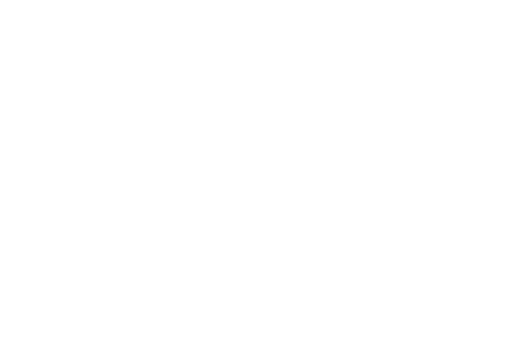
t = 0.00 s
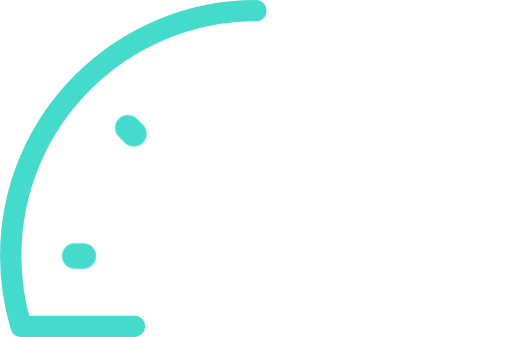
t = 0.56 s
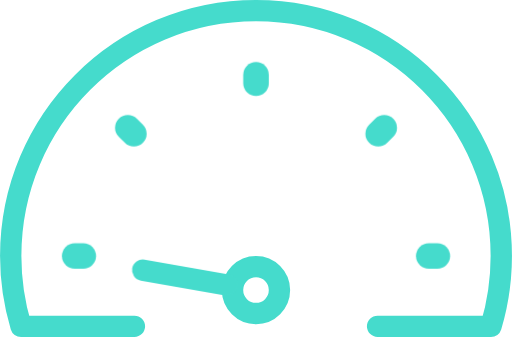
t = 1.12 s
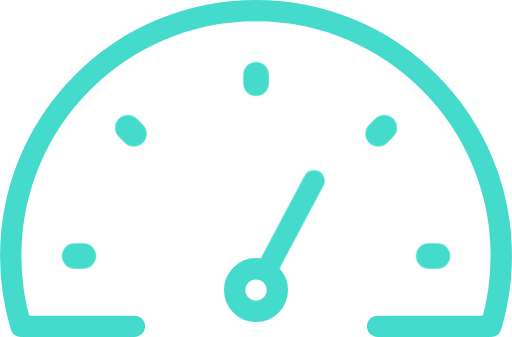
t = 1.68 s
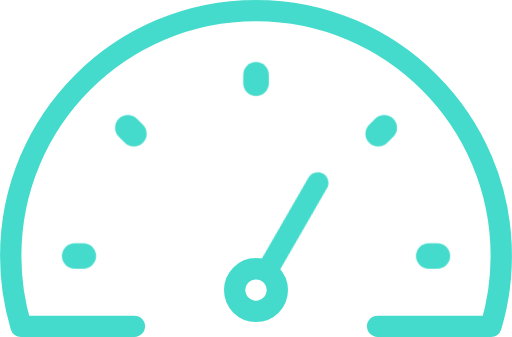
t = 2.17 s
t = 2.80 s: frame unchanged from t = 2.17 s, image omitted

The animated SVG that drew these frames (rendered in a browser with its animation timeline set to each time). Animation: 8 CSS @keyframes rules; one cycle of 2.80 s.

<svg xmlns="http://www.w3.org/2000/svg" fill="none" stroke="#45DBCC" stroke-linecap="round" stroke-linejoin="round" stroke-miterlimit="10" viewBox="0 0 120 79">
<style>
/* <![CDATA[ */
#border {
  animation: border 2.8s ease-in-out forwards;
}
@keyframes border {
  0% {
    stroke-dashoffset: 267.3px;
  }
  40%, 100% {
    stroke-dashoffset: 534.6px;
  }
}

#dash1 {
  animation: dash1 2.8s ease-in-out forwards;
}
@keyframes dash1 {
  0%, 10% {
    stroke-dashoffset: 2px;
  }
  15%, 100% {
    stroke-dashoffset: 0px;
  }
}

#dash2 {
  animation: dash2 2.8s ease-in-out forwards;
}
@keyframes dash2 {
  0%, 15% {
    stroke-dashoffset: 2px;
  }
  20%, 100% {
    stroke-dashoffset: 0px;
  }
}

#dash3 {
  animation: dash3 2.8s ease-in-out forwards;
}
@keyframes dash3 {
  0%, 20% {
    stroke-dashoffset: 2px;
  }
  25%, 100% {
    stroke-dashoffset: 0px;
  }
}

#dash4 {
  animation: dash4 2.8s ease-in-out forwards;
}
@keyframes dash4 {
  0%, 25% {
    stroke-dashoffset: 2px;
  }
  30%, 100% {
    stroke-dashoffset: 0px;
  }
}

#dash5 {
  animation: dash5 2.8s ease-in-out forwards;
}
@keyframes dash5 {
  0%, 30% {
    stroke-dashoffset: 2px;
  }
  35%, 100% {
    stroke-dashoffset: 0px;
  }
}

#arrow-base {
  animation: arrow-base 2.8s ease-in-out forwards;
}
@keyframes arrow-base {
  0%, 30% {
    r: 0px;
  }
  38% {
    r: 6px;
  }
  42%, 100% {
    r: 5px;
  }
}

#arrow {
  animation: arrow 2.8s ease-in-out forwards;
}
@keyframes arrow {
  0%, 35% {
    stroke-dashoffset: 24.1px;
  }
  42%, 100% {
    stroke-dashoffset: 0px;
  }
  0%, 40% {
    transform: translate(60px, 68px) rotate(0deg) translate(-60px, -68px);
  }
  55% {
    transform: translate(60px, 68px) rotate(114deg) translate(-60px, -68px);
  }
  60% {
    transform: translate(60px, 68px) rotate(108deg) translate(-60px, -68px);
  }
  70%, 100% {
    transform: translate(60px, 68px) rotate(110deg) translate(-60px, -68px);
  }
}

/* ]]> */
</style>
  <g stroke-width="5">
    <path id="border" stroke-dasharray="267.3" stroke-dashoffset="267.3" d="M88.499 76.499h26.586A57.469 57.469 0 00117.5 60c0-31.756-25.744-57.5-57.5-57.5S2.5 28.244 2.5 60c0 5.736.851 11.271 2.415 16.499h26.587"/>
    <circle id="arrow-base" cx="60" cy="68" r="5"/>
    <line id="arrow" stroke-dasharray="24.1" stroke-dashoffset="24.1" x1="53.15" x2="31.428" y1="66.79" y2="62.964"/>
  </g>
  <g stroke-width="6" stroke-dasharray="2" stroke-dashoffset="2" >
    <line id="dash1" x1="17.5" x2="19.5" y1="60" y2="60"/>
    <line id="dash2" x1="29.948" x2="31.362" y1="29.948" y2="31.362"/>
    <line id="dash3" x1="60" x2="60" y1="17.5" y2="19.5"/>
    <line id="dash4" x1="90.052" x2="88.638" y1="29.948" y2="31.362"/>
    <line id="dash5" x1="100.5" x2="102.5" y1="60" y2="60"/>
  </g>
</svg>
